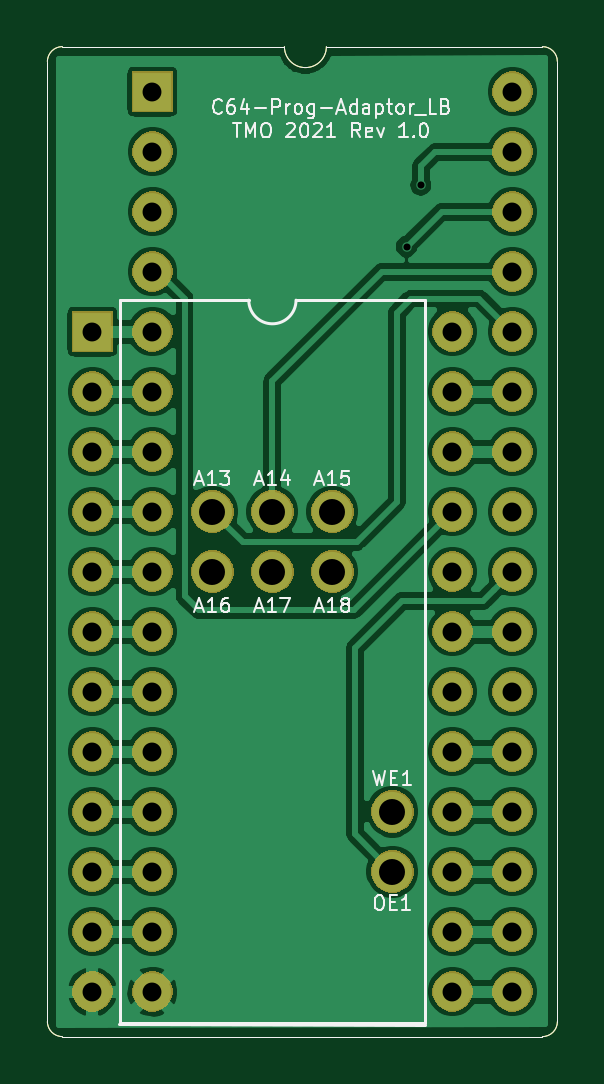
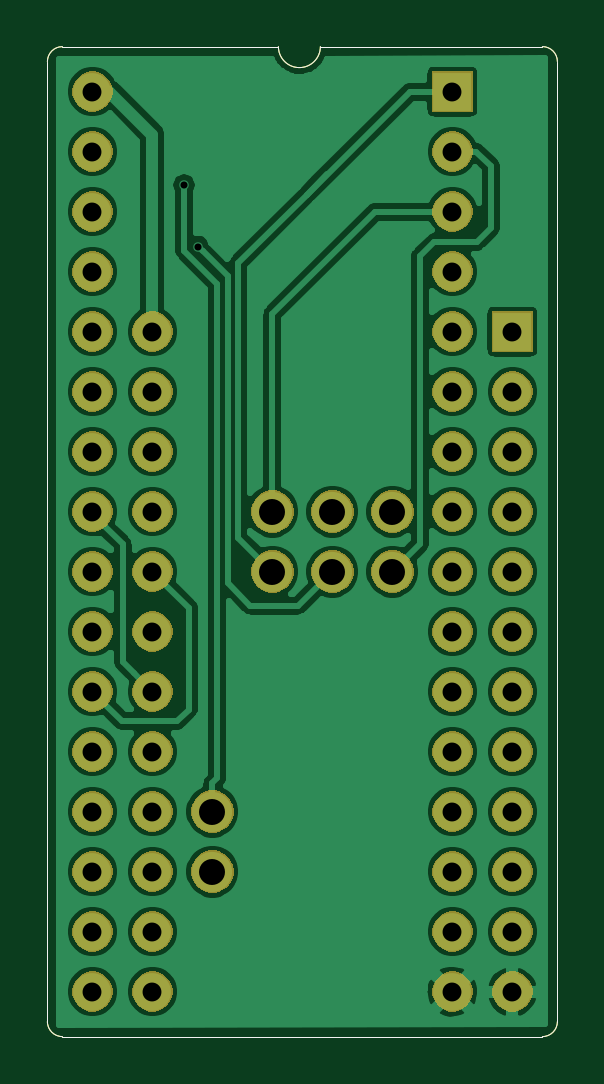
Circuit board: 11 layer files. Board 21.6 x 41.9 mm.
- bottom_copper: C64-Prog-Adapter-LB-B_Cu.gbr (121047 bytes)
- bottom_mask: C64-Prog-Adapter-LB-B_Mask.gbr (54302 bytes)
- paste: C64-Prog-Adapter-LB-B_Paste.gbr (1113 bytes)
- bottom_silk: C64-Prog-Adapter-LB-B_SilkS.gbr (1114 bytes)
- outline: C64-Prog-Adapter-LB-Edge_Cuts.gbr (1086 bytes)
- top_copper: C64-Prog-Adapter-LB-F_Cu.gbr (111257 bytes)
- top_mask: C64-Prog-Adapter-LB-F_Mask.gbr (54302 bytes)
- paste: C64-Prog-Adapter-LB-F_Paste.gbr (1113 bytes)
- top_silk: C64-Prog-Adapter-LB-F_SilkS.gbr (15441 bytes)
- drill: C64-Prog-Adapter-LB-NPTH.drl (300 bytes)
- drill: C64-Prog-Adapter-LB-PTH.drl (1007 bytes)

=== bottom_copper: C64-Prog-Adapter-LB-B_Cu.gbr (121047 bytes, source omitted) ===
=== bottom_mask: C64-Prog-Adapter-LB-B_Mask.gbr (54302 bytes, source omitted) ===
=== paste: C64-Prog-Adapter-LB-B_Paste.gbr ===
%TF.GenerationSoftware,KiCad,Pcbnew,(5.1.5-0-10_14)*%
%TF.CreationDate,2021-01-31T16:28:13+01:00*%
%TF.ProjectId,C64-Prog-Adapter-LB,4336342d-5072-46f6-972d-416461707465,1.0*%
%TF.SameCoordinates,Original*%
%TF.FileFunction,Paste,Bot*%
%TF.FilePolarity,Positive*%
%FSLAX46Y46*%
G04 Gerber Fmt 4.6, Leading zero omitted, Abs format (unit mm)*
G04 Created by KiCad (PCBNEW (5.1.5-0-10_14)) date 2021-01-31 16:28:13*
%MOMM*%
%LPD*%
G04 APERTURE LIST*
%ADD10C,0.050000*%
G04 APERTURE END LIST*
D10*
X124206000Y-38735000D02*
X133350000Y-38735000D01*
X124206000Y-38735000D02*
G75*
G02X122428000Y-38735000I-889000J0D01*
G01*
X133985000Y-80010000D02*
G75*
G02X133350000Y-80645000I-635000J0D01*
G01*
X113030000Y-80645000D02*
G75*
G02X112395000Y-80010000I0J635000D01*
G01*
X112395000Y-39370000D02*
G75*
G02X113030000Y-38735000I635000J0D01*
G01*
X133350000Y-38735000D02*
G75*
G02X133985000Y-39370000I0J-635000D01*
G01*
X112395000Y-80010000D02*
X112395000Y-39370000D01*
X133350000Y-80645000D02*
X113030000Y-80645000D01*
X133985000Y-39370000D02*
X133985000Y-80010000D01*
X113030000Y-38735000D02*
X122428000Y-38735000D01*
M02*

=== bottom_silk: C64-Prog-Adapter-LB-B_SilkS.gbr ===
%TF.GenerationSoftware,KiCad,Pcbnew,(5.1.5-0-10_14)*%
%TF.CreationDate,2021-01-31T16:28:13+01:00*%
%TF.ProjectId,C64-Prog-Adapter-LB,4336342d-5072-46f6-972d-416461707465,1.0*%
%TF.SameCoordinates,Original*%
%TF.FileFunction,Legend,Bot*%
%TF.FilePolarity,Positive*%
%FSLAX46Y46*%
G04 Gerber Fmt 4.6, Leading zero omitted, Abs format (unit mm)*
G04 Created by KiCad (PCBNEW (5.1.5-0-10_14)) date 2021-01-31 16:28:13*
%MOMM*%
%LPD*%
G04 APERTURE LIST*
%ADD10C,0.050000*%
G04 APERTURE END LIST*
D10*
X124206000Y-38735000D02*
X133350000Y-38735000D01*
X124206000Y-38735000D02*
G75*
G02X122428000Y-38735000I-889000J0D01*
G01*
X133985000Y-80010000D02*
G75*
G02X133350000Y-80645000I-635000J0D01*
G01*
X113030000Y-80645000D02*
G75*
G02X112395000Y-80010000I0J635000D01*
G01*
X112395000Y-39370000D02*
G75*
G02X113030000Y-38735000I635000J0D01*
G01*
X133350000Y-38735000D02*
G75*
G02X133985000Y-39370000I0J-635000D01*
G01*
X112395000Y-80010000D02*
X112395000Y-39370000D01*
X133350000Y-80645000D02*
X113030000Y-80645000D01*
X133985000Y-39370000D02*
X133985000Y-80010000D01*
X113030000Y-38735000D02*
X122428000Y-38735000D01*
M02*

=== outline: C64-Prog-Adapter-LB-Edge_Cuts.gbr ===
%TF.GenerationSoftware,KiCad,Pcbnew,(5.1.5-0-10_14)*%
%TF.CreationDate,2021-01-31T16:28:13+01:00*%
%TF.ProjectId,C64-Prog-Adapter-LB,4336342d-5072-46f6-972d-416461707465,1.0*%
%TF.SameCoordinates,Original*%
%TF.FileFunction,Profile,NP*%
%FSLAX46Y46*%
G04 Gerber Fmt 4.6, Leading zero omitted, Abs format (unit mm)*
G04 Created by KiCad (PCBNEW (5.1.5-0-10_14)) date 2021-01-31 16:28:13*
%MOMM*%
%LPD*%
G04 APERTURE LIST*
%ADD10C,0.050000*%
G04 APERTURE END LIST*
D10*
X124206000Y-38735000D02*
X133350000Y-38735000D01*
X124206000Y-38735000D02*
G75*
G02X122428000Y-38735000I-889000J0D01*
G01*
X133985000Y-80010000D02*
G75*
G02X133350000Y-80645000I-635000J0D01*
G01*
X113030000Y-80645000D02*
G75*
G02X112395000Y-80010000I0J635000D01*
G01*
X112395000Y-39370000D02*
G75*
G02X113030000Y-38735000I635000J0D01*
G01*
X133350000Y-38735000D02*
G75*
G02X133985000Y-39370000I0J-635000D01*
G01*
X112395000Y-80010000D02*
X112395000Y-39370000D01*
X133350000Y-80645000D02*
X113030000Y-80645000D01*
X133985000Y-39370000D02*
X133985000Y-80010000D01*
X113030000Y-38735000D02*
X122428000Y-38735000D01*
M02*

=== top_copper: C64-Prog-Adapter-LB-F_Cu.gbr (111257 bytes, source omitted) ===
=== top_mask: C64-Prog-Adapter-LB-F_Mask.gbr (54302 bytes, source omitted) ===
=== paste: C64-Prog-Adapter-LB-F_Paste.gbr ===
%TF.GenerationSoftware,KiCad,Pcbnew,(5.1.5-0-10_14)*%
%TF.CreationDate,2021-01-31T16:28:13+01:00*%
%TF.ProjectId,C64-Prog-Adapter-LB,4336342d-5072-46f6-972d-416461707465,1.0*%
%TF.SameCoordinates,Original*%
%TF.FileFunction,Paste,Top*%
%TF.FilePolarity,Positive*%
%FSLAX46Y46*%
G04 Gerber Fmt 4.6, Leading zero omitted, Abs format (unit mm)*
G04 Created by KiCad (PCBNEW (5.1.5-0-10_14)) date 2021-01-31 16:28:13*
%MOMM*%
%LPD*%
G04 APERTURE LIST*
%ADD10C,0.050000*%
G04 APERTURE END LIST*
D10*
X124206000Y-38735000D02*
X133350000Y-38735000D01*
X124206000Y-38735000D02*
G75*
G02X122428000Y-38735000I-889000J0D01*
G01*
X133985000Y-80010000D02*
G75*
G02X133350000Y-80645000I-635000J0D01*
G01*
X113030000Y-80645000D02*
G75*
G02X112395000Y-80010000I0J635000D01*
G01*
X112395000Y-39370000D02*
G75*
G02X113030000Y-38735000I635000J0D01*
G01*
X133350000Y-38735000D02*
G75*
G02X133985000Y-39370000I0J-635000D01*
G01*
X112395000Y-80010000D02*
X112395000Y-39370000D01*
X133350000Y-80645000D02*
X113030000Y-80645000D01*
X133985000Y-39370000D02*
X133985000Y-80010000D01*
X113030000Y-38735000D02*
X122428000Y-38735000D01*
M02*

=== top_silk: C64-Prog-Adapter-LB-F_SilkS.gbr (15441 bytes, source omitted) ===
=== drill: C64-Prog-Adapter-LB-NPTH.drl ===
M48
; DRILL file {KiCad (5.1.5-0-10_14)} date Sonntag, 31. Januar 2021 um 16:28:19
; FORMAT={-:-/ absolute / inch / decimal}
; #@! TF.CreationDate,2021-01-31T16:28:19+01:00
; #@! TF.GenerationSoftware,Kicad,Pcbnew,(5.1.5-0-10_14)
; #@! TF.FileFunction,NonPlated,1,2,NPTH
FMAT,2
INCH
%
G90
G05
T0
M30

=== drill: C64-Prog-Adapter-LB-PTH.drl ===
M48
; DRILL file {KiCad (5.1.5-0-10_14)} date Sonntag, 31. Januar 2021 um 16:28:19
; FORMAT={-:-/ absolute / inch / decimal}
; #@! TF.CreationDate,2021-01-31T16:28:19+01:00
; #@! TF.GenerationSoftware,Kicad,Pcbnew,(5.1.5-0-10_14)
; #@! TF.FileFunction,Plated,1,2,PTH
FMAT,2
INCH
T1C0.0118
T2C0.0315
T3C0.0433
%
G90
G05
T1
X5.0236Y-1.8583
X5.0472Y-1.7559
T2
X4.5Y-2.0
X4.5Y-2.1
X4.5Y-2.2
X4.5Y-2.3
X4.5Y-2.4
X4.5Y-2.5
X4.5Y-2.6
X4.5Y-2.7
X4.5Y-2.8
X4.5Y-2.9
X4.5Y-3.0
X4.5Y-3.1
X5.1Y-2.0
X5.1Y-2.1
X5.1Y-2.2
X5.1Y-2.3
X5.1Y-2.4
X5.1Y-2.5
X5.1Y-2.6
X5.1Y-2.7
X5.1Y-2.8
X5.1Y-2.9
X5.1Y-3.0
X5.1Y-3.1
X4.6Y-1.6
X4.6Y-1.7
X4.6Y-1.8
X4.6Y-1.9
X4.6Y-2.0
X4.6Y-2.1
X4.6Y-2.2
X4.6Y-2.3
X4.6Y-2.4
X4.6Y-2.5
X4.6Y-2.6
X4.6Y-2.7
X4.6Y-2.8
X4.6Y-2.9
X4.6Y-3.0
X4.6Y-3.1
X5.2Y-1.6
X5.2Y-1.7
X5.2Y-1.8
X5.2Y-1.9
X5.2Y-2.0
X5.2Y-2.1
X5.2Y-2.2
X5.2Y-2.3
X5.2Y-2.4
X5.2Y-2.5
X5.2Y-2.6
X5.2Y-2.7
X5.2Y-2.8
X5.2Y-2.9
X5.2Y-3.0
X5.2Y-3.1
T3
X4.9Y-2.3
X4.9Y-2.4
X4.7Y-2.4
X4.7Y-2.3
X4.8Y-2.4
X4.8Y-2.3
X5.0Y-2.9
X5.0Y-2.8
T0
M30

